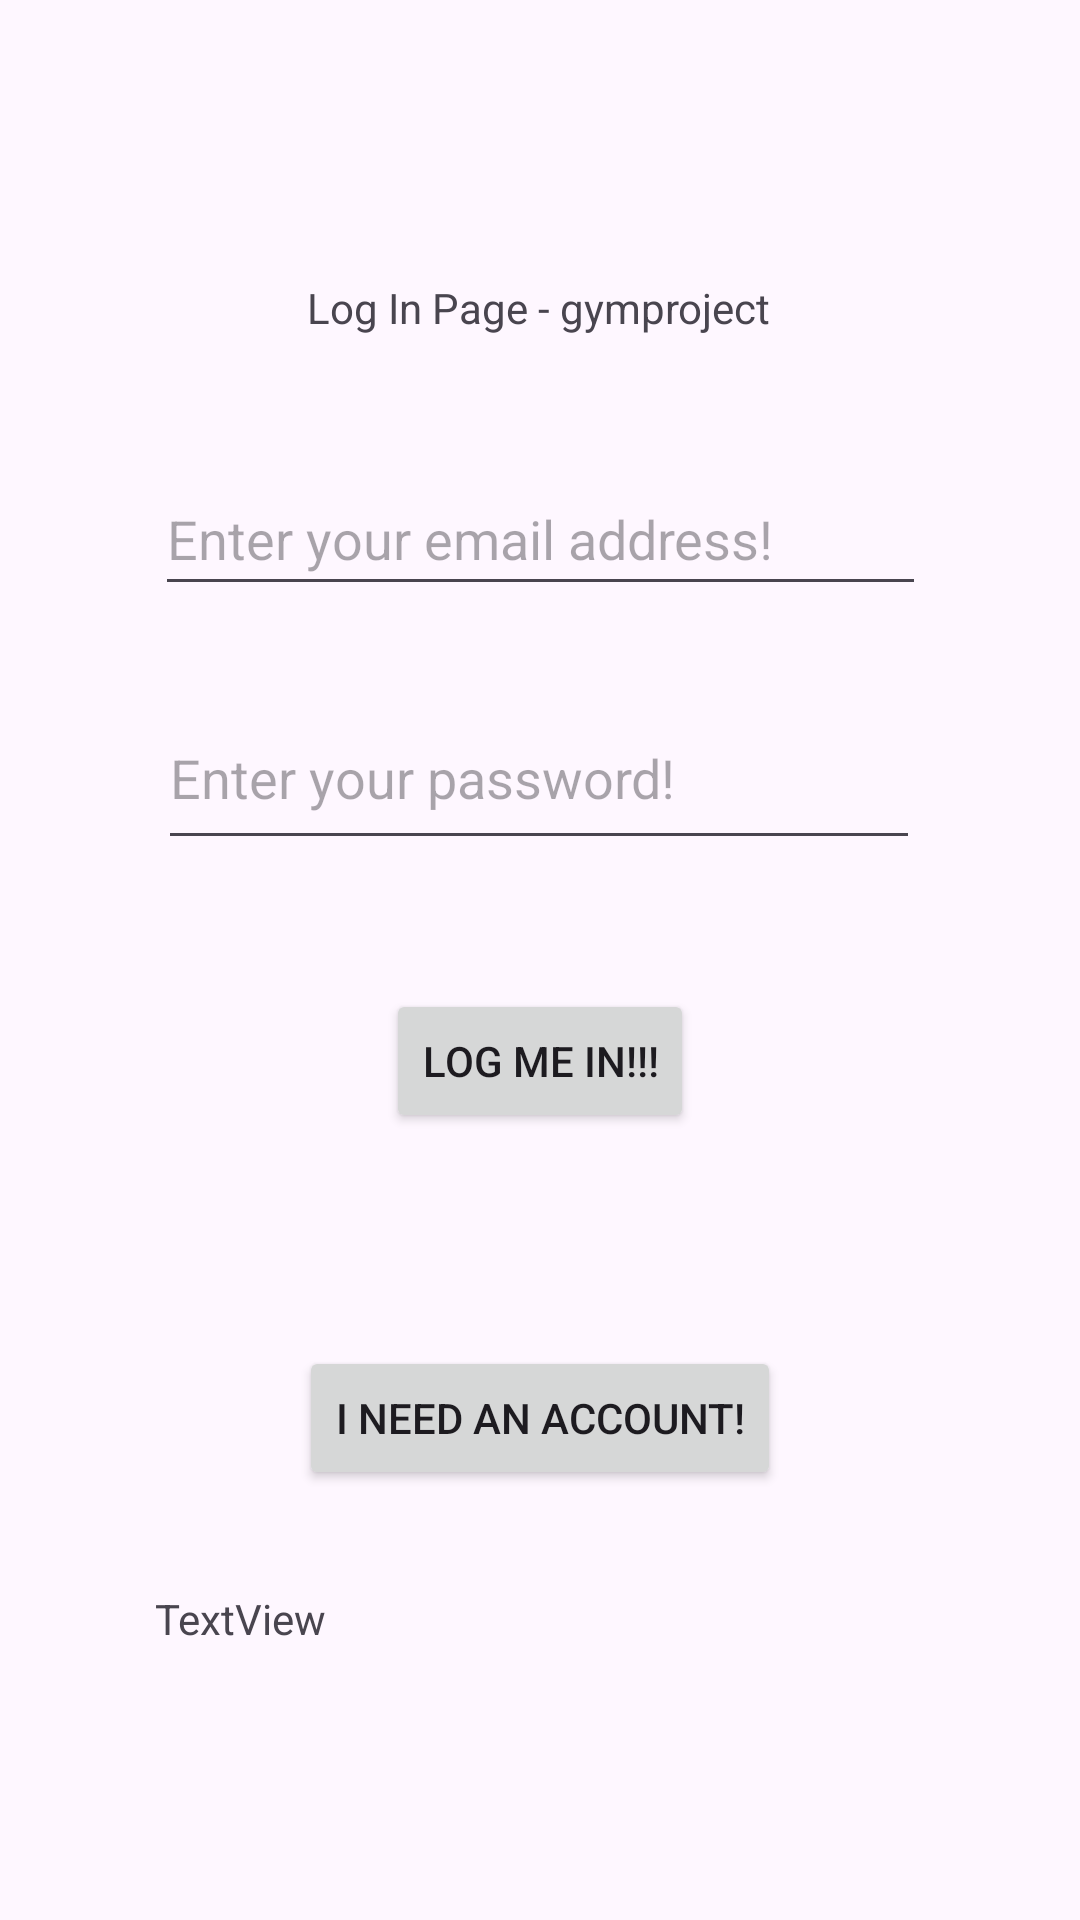

Here is an Android app screen rendered from its layout file. Give the layout XML and the strings, colors and styles it references.
<!-- AndroidManifest.xml: application theme Theme._3rdYearProject -->
<!-- res/layout/login_page_layout.xml -->
<?xml version="1.0" encoding="utf-8"?>

<androidx.constraintlayout.widget.ConstraintLayout xmlns:android="http://schemas.android.com/apk/res/android"
    xmlns:app="http://schemas.android.com/apk/res-auto"
    xmlns:tools="http://schemas.android.com/tools"
    android:layout_width="match_parent"
    android:layout_height="match_parent">


    <EditText
        android:id="@+id/enter_user_email_address"
        android:layout_width="257dp"
        android:layout_height="48dp"
        android:ems="10"
        android:hint="Enter your email address! "
        android:inputType="textEmailAddress"
        app:layout_constraintBottom_toBottomOf="parent"
        app:layout_constraintEnd_toEndOf="parent"
        app:layout_constraintStart_toStartOf="parent"
        app:layout_constraintTop_toTopOf="parent"
        app:layout_constraintVertical_bias="0.26" />

    <EditText
        android:id="@+id/enter_user_password"
        android:layout_width="254dp"
        android:layout_height="58dp"
        android:ems="10"
        android:hint="Enter your password! "
        android:inputType="textPassword"
        app:layout_constraintBottom_toBottomOf="parent"
        app:layout_constraintEnd_toEndOf="parent"
        app:layout_constraintHorizontal_bias="0.497"
        app:layout_constraintStart_toStartOf="parent"
        app:layout_constraintTop_toTopOf="parent"
        app:layout_constraintVertical_bias="0.393" />

    <Button
        android:id="@+id/create_user_account_lgpageVersion"
        android:layout_width="wrap_content"
        android:layout_height="wrap_content"
        android:text="I need an account!"
        app:layout_constraintBottom_toBottomOf="parent"
        app:layout_constraintEnd_toEndOf="parent"
        app:layout_constraintStart_toStartOf="parent"
        app:layout_constraintTop_toTopOf="parent"
        app:layout_constraintVertical_bias="0.758" />

    <Button
        android:id="@+id/logInBtn_logOnPage"
        android:layout_width="wrap_content"
        android:layout_height="wrap_content"
        android:text="Log Me In!!!"
        app:layout_constraintBottom_toBottomOf="parent"
        app:layout_constraintEnd_toEndOf="parent"
        app:layout_constraintStart_toStartOf="parent"
        app:layout_constraintTop_toTopOf="parent"
        app:layout_constraintVertical_bias="0.557" />

    <TextView
        android:id="@+id/header_logOnPage"
        android:layout_width="wrap_content"
        android:layout_height="wrap_content"
        android:text="Log In Page - gymproject"
        app:layout_constraintBottom_toBottomOf="parent"
        app:layout_constraintEnd_toEndOf="parent"
        app:layout_constraintHorizontal_bias="0.498"
        app:layout_constraintStart_toStartOf="parent"
        app:layout_constraintTop_toTopOf="parent"
        app:layout_constraintVertical_bias="0.15" />

    <TextView
        android:id="@+id/greetingViewLoginPage"
        android:layout_width="257dp"
        android:layout_height="55dp"
        android:text="TextView"
        app:layout_constraintBottom_toBottomOf="parent"
        app:layout_constraintEnd_toEndOf="parent"
        app:layout_constraintStart_toStartOf="parent"
        app:layout_constraintTop_toTopOf="parent"
        app:layout_constraintVertical_bias="0.906" />
</androidx.constraintlayout.widget.ConstraintLayout>
<!-- resources referenced by this layout -->
<resources>
  <style name="Theme._3rdYearProject" parent="Base.Theme._3rdYearProject" />
  <style name="Base.Theme._3rdYearProject" parent="Theme.Material3.DayNight.NoActionBar">
          
          
      </style>
</resources>
